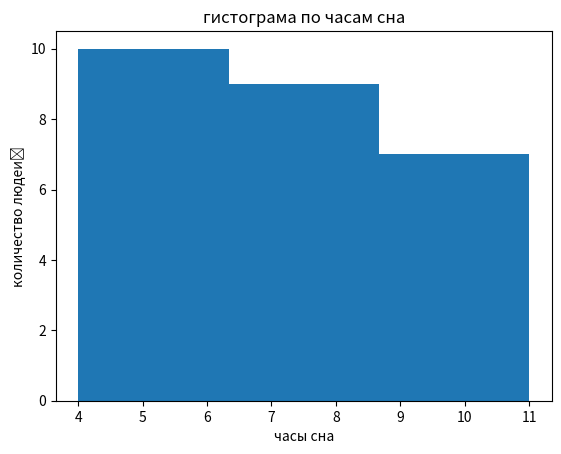

Python code for this plot:
import matplotlib.pyplot as plt

data = [5, 6, 7, 4, 6, 5, 7, 8, 5, 8, 9, 10, 11, 8, 9, 10, 7, 6, 5, 7, 8, 9, 10, 7, 6, 5]

plt.hist(data, bins=3)

plt.xlabel("часы сна")
plt.ylabel("количество людей")
plt.title("гистограма по часам сна")

plt.show()